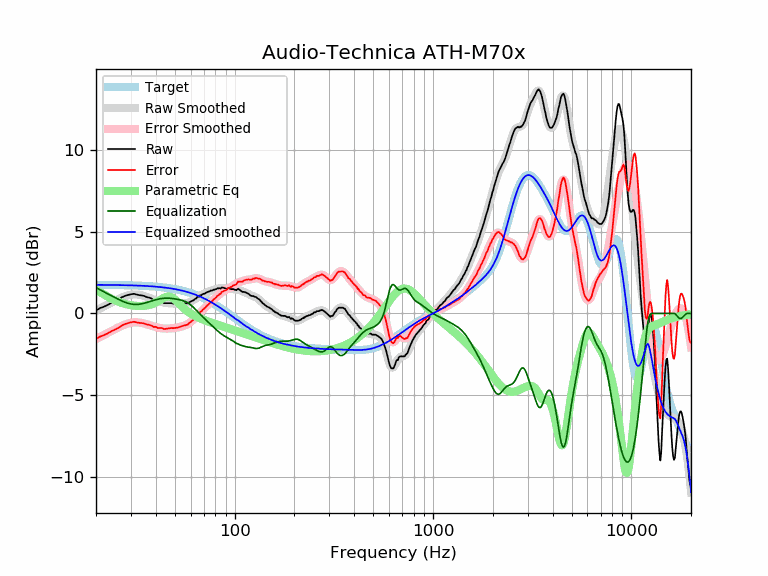

Values plotted in this chart, from the file beside it:
frequency, raw, error, smoothed, error_smoothed, equalization, parametric_eq, equalized_raw, equalized_smoothed, target
20, 0.18, -1.57, 0.17, -1.57, 1.57, 1.43, 1.75, 1.74, 1.74
21, 0.33, -1.42, 0.31, -1.44, 1.44, 1.29, 1.76, 1.74, 1.74
22, 0.42, -1.32, 0.43, -1.31, 1.31, 1.14, 1.72, 1.74, 1.74
23, 0.53, -1.21, 0.56, -1.18, 1.18, 1.01, 1.71, 1.74, 1.74
24, 0.66, -1.08, 0.67, -1.07, 1.07, 0.89, 1.72, 1.74, 1.74
25, 0.75, -0.99, 0.78, -0.96, 0.96, 0.79, 1.70, 1.73, 1.73
26, 0.85, -0.88, 0.88, -0.85, 0.85, 0.70, 1.70, 1.73, 1.73
27, 0.99, -0.74, 0.97, -0.76, 0.76, 0.64, 1.75, 1.73, 1.73
28, 1.07, -0.66, 1.04, -0.68, 0.68, 0.58, 1.75, 1.72, 1.72
29, 1.13, -0.59, 1.10, -0.62, 0.62, 0.53, 1.74, 1.72, 1.72
30, 1.17, -0.55, 1.14, -0.57, 0.57, 0.50, 1.74, 1.71, 1.71
31, 1.20, -0.51, 1.16, -0.55, 0.55, 0.48, 1.75, 1.71, 1.71
32, 1.16, -0.55, 1.16, -0.55, 0.55, 0.46, 1.70, 1.70, 1.70
33, 1.12, -0.58, 1.14, -0.56, 0.56, 0.45, 1.67, 1.70, 1.70
34, 1.10, -0.59, 1.10, -0.58, 0.58, 0.45, 1.68, 1.69, 1.69
35, 1.07, -0.62, 1.06, -0.62, 0.62, 0.46, 1.69, 1.68, 1.68
36, 1.00, -0.68, 1.01, -0.66, 0.66, 0.48, 1.66, 1.67, 1.67
37, 0.97, -0.70, 0.96, -0.71, 0.71, 0.51, 1.67, 1.66, 1.66
38, 0.92, -0.74, 0.90, -0.75, 0.75, 0.55, 1.67, 1.65, 1.65
39, 0.82, -0.83, 0.85, -0.80, 0.80, 0.60, 1.61, 1.64, 1.64
40, 0.82, -0.82, 0.80, -0.83, 0.83, 0.67, 1.65, 1.63, 1.63
41, 0.73, -0.90, 0.76, -0.87, 0.87, 0.73, 1.59, 1.62, 1.62
42, 0.72, -0.89, 0.72, -0.89, 0.89, 0.81, 1.61, 1.61, 1.61
43, 0.71, -0.89, 0.68, -0.91, 0.91, 0.88, 1.62, 1.60, 1.60
44, 0.63, -0.96, 0.66, -0.93, 0.93, 0.95, 1.55, 1.58, 1.58
45, 0.63, -0.94, 0.64, -0.93, 0.93, 1.00, 1.56, 1.57, 1.57
46, 0.63, -0.93, 0.62, -0.93, 0.93, 1.03, 1.56, 1.55, 1.55
47, 0.63, -0.91, 0.61, -0.92, 0.92, 1.03, 1.55, 1.54, 1.54
48, 0.63, -0.89, 0.60, -0.92, 0.92, 0.99, 1.54, 1.52, 1.52
49, 0.60, -0.91, 0.60, -0.90, 0.90, 0.93, 1.50, 1.50, 1.50
50, 0.60, -0.89, 0.60, -0.89, 0.89, 0.84, 1.48, 1.48, 1.48
51, 0.59, -0.88, 0.59, -0.87, 0.87, 0.75, 1.46, 1.46, 1.46
52, 0.59, -0.86, 0.59, -0.85, 0.85, 0.64, 1.44, 1.44, 1.44
53, 0.60, -0.83, 0.59, -0.83, 0.83, 0.54, 1.42, 1.42, 1.42
54, 0.62, -0.78, 0.60, -0.80, 0.80, 0.44, 1.42, 1.40, 1.40
55, 0.62, -0.76, 0.60, -0.77, 0.77, 0.35, 1.39, 1.38, 1.38
56, 0.62, -0.74, 0.61, -0.74, 0.74, 0.27, 1.35, 1.35, 1.35
57, 0.62, -0.71, 0.63, -0.70, 0.70, 0.19, 1.31, 1.33, 1.33
58, 0.62, -0.68, 0.65, -0.65, 0.65, 0.12, 1.26, 1.30, 1.30
59, 0.69, -0.59, 0.68, -0.59, 0.59, 0.05, 1.28, 1.27, 1.27
60, 0.72, -0.53, 0.72, -0.52, 0.52, -0.00, 1.24, 1.24, 1.24
61, 0.77, -0.45, 0.77, -0.45, 0.45, -0.06, 1.22, 1.22, 1.22
62, 0.80, -0.39, 0.82, -0.37, 0.37, -0.11, 1.17, 1.19, 1.19
63, 0.88, -0.28, 0.87, -0.29, 0.29, -0.15, 1.16, 1.16, 1.16
64, 0.92, -0.21, 0.92, -0.20, 0.20, -0.19, 1.12, 1.12, 1.12
65, 1.03, -0.07, 0.98, -0.11, 0.11, -0.23, 1.14, 1.09, 1.09
66, 1.01, -0.05, 1.03, -0.03, 0.03, -0.27, 1.03, 1.06, 1.06
67, 1.11, 0.08, 1.08, 0.05, -0.05, -0.31, 1.05, 1.02, 1.02
68, 1.12, 0.13, 1.12, 0.13, -0.13, -0.34, 0.98, 0.99, 0.99
69, 1.18, 0.22, 1.17, 0.21, -0.21, -0.37, 0.96, 0.95, 0.95
70, 1.20, 0.28, 1.20, 0.29, -0.29, -0.40, 0.91, 0.92, 0.92
71, 1.23, 0.34, 1.24, 0.36, -0.36, -0.43, 0.87, 0.88, 0.88
72, 1.28, 0.43, 1.27, 0.43, -0.43, -0.46, 0.85, 0.84, 0.84
73, 1.31, 0.50, 1.30, 0.50, -0.50, -0.48, 0.81, 0.81, 0.81
74, 1.34, 0.57, 1.33, 0.56, -0.56, -0.51, 0.77, 0.77, 0.77
75, 1.36, 0.63, 1.36, 0.63, -0.63, -0.53, 0.73, 0.73, 0.73
76, 1.41, 0.72, 1.39, 0.70, -0.70, -0.56, 0.71, 0.69, 0.69
77, 1.39, 0.74, 1.41, 0.76, -0.76, -0.58, 0.63, 0.65, 0.65
78, 1.45, 0.84, 1.43, 0.82, -0.82, -0.60, 0.62, 0.61, 0.61
79, 1.45, 0.88, 1.46, 0.89, -0.89, -0.63, 0.56, 0.57, 0.57
... 553 more rows
